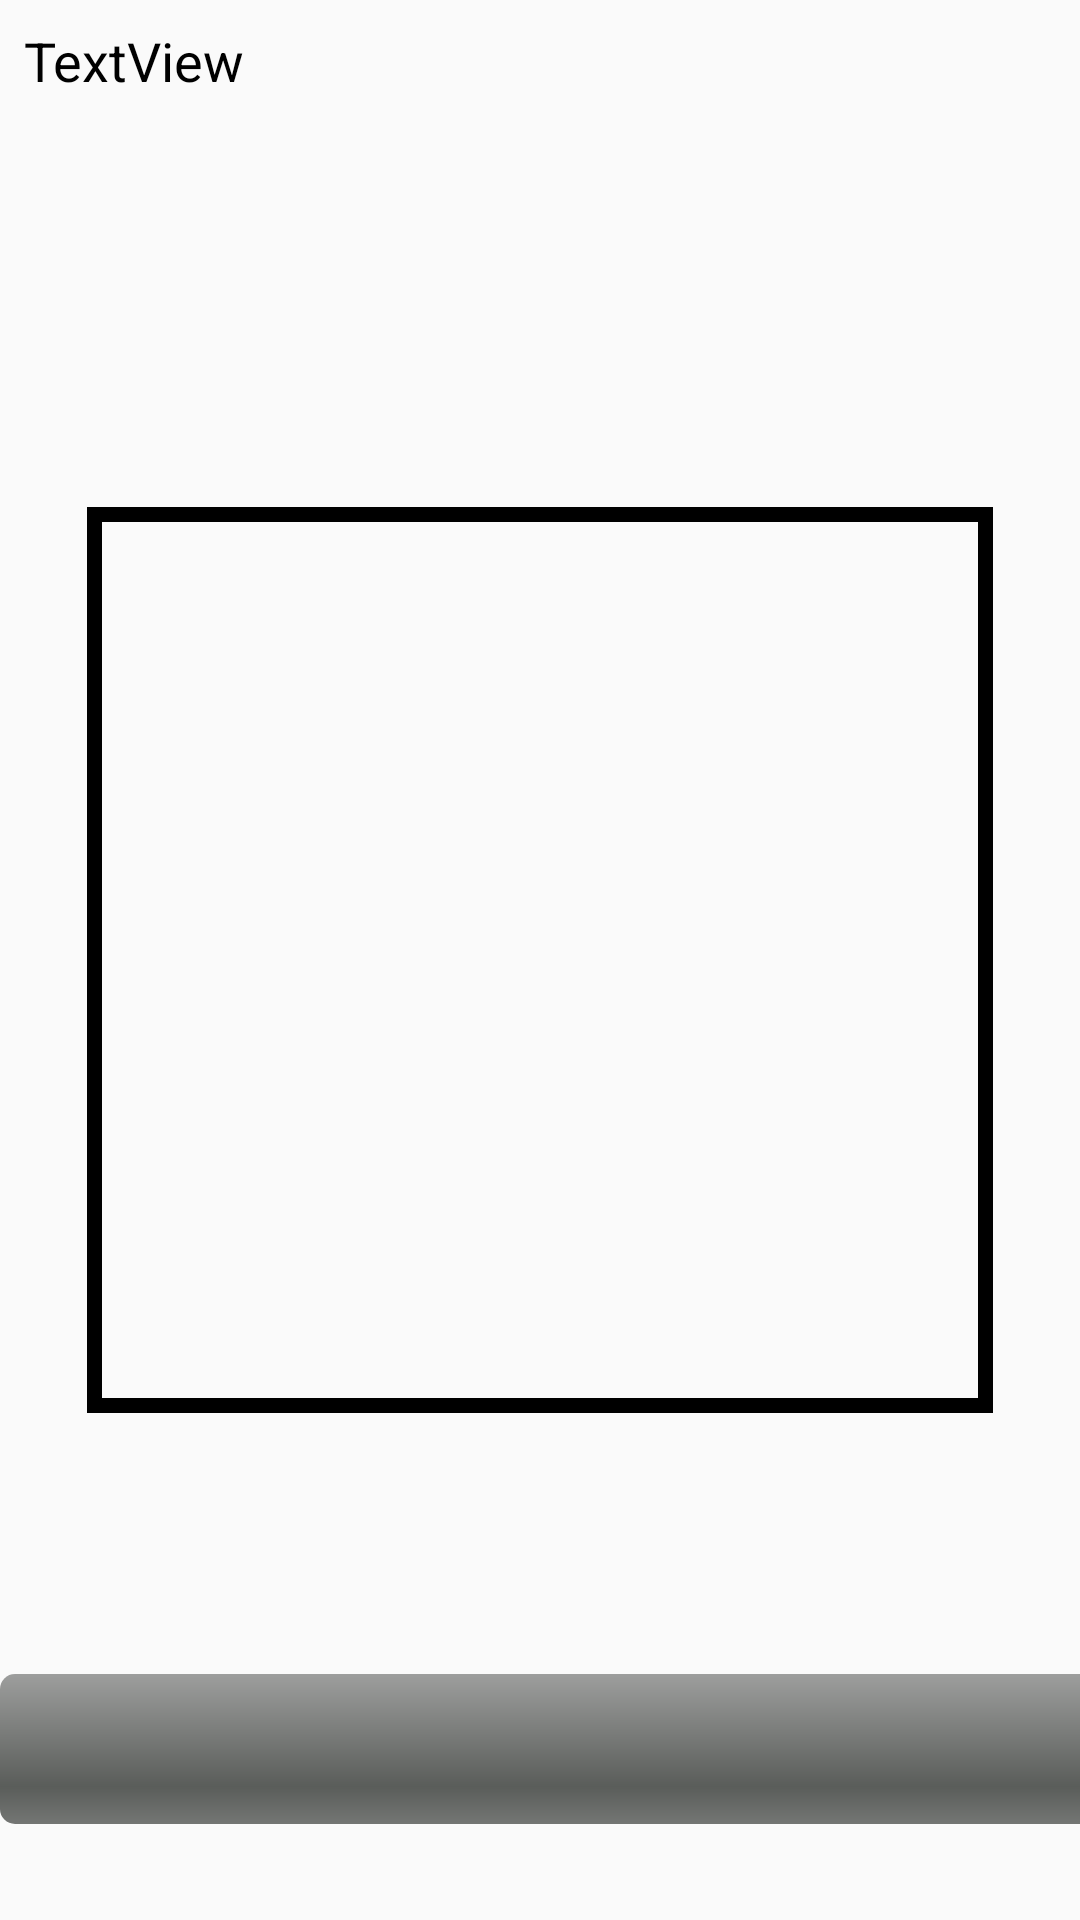

Layout XML and referenced resources for this Android screen:
<!-- AndroidManifest.xml: application theme AppTheme -->
<!-- res/layout/activity_main2.xml -->
<?xml version="1.0" encoding="utf-8"?>
<android.support.constraint.ConstraintLayout xmlns:android="http://schemas.android.com/apk/res/android"
    xmlns:app="http://schemas.android.com/apk/res-auto"
    xmlns:tools="http://schemas.android.com/tools"
    android:id="@+id/layout3"
    android:layout_width="match_parent"
    android:layout_height="match_parent"
    tools:context="project.merge.Main2Activity">

    <Button
        android:id="@+id/button10"
        style="@style/Widget.AppCompat.Button.Borderless"
        android:layout_width="@dimen/ButtonLength4by4"
        android:layout_height="@dimen/ButtonLength4by4"
        android:layout_marginBottom="377dp"
        android:layout_marginEnd="280dp"
        android:layout_marginStart="56dp"
        android:layout_marginTop="151dp"
        app:layout_constraintBottom_toBottomOf="parent"
        app:layout_constraintEnd_toEndOf="parent"
        app:layout_constraintStart_toStartOf="parent"
        app:layout_constraintTop_toTopOf="parent" />

    <Button
        android:id="@+id/button11"
        style="@style/Widget.AppCompat.Button.Borderless"
        android:layout_width="@dimen/ButtonLength4by4"
        android:layout_height="@dimen/ButtonLength4by4"
        android:layout_marginBottom="377dp"
        android:layout_marginEnd="205dp"
        android:layout_marginStart="131dp"
        android:layout_marginTop="151dp"
        app:layout_constraintBottom_toBottomOf="parent"
        app:layout_constraintEnd_toEndOf="parent"
        app:layout_constraintStart_toStartOf="parent"
        app:layout_constraintTop_toTopOf="parent" />

    <Button
        android:id="@+id/button12"
        style="@style/Widget.AppCompat.Button.Borderless"
        android:layout_width="@dimen/ButtonLength4by4"
        android:layout_height="@dimen/ButtonLength4by4"
        android:layout_marginBottom="377dp"
        android:layout_marginEnd="130dp"
        android:layout_marginStart="206dp"
        android:layout_marginTop="151dp"
        app:layout_constraintBottom_toBottomOf="parent"
        app:layout_constraintEnd_toEndOf="parent"
        app:layout_constraintStart_toStartOf="parent"
        app:layout_constraintTop_toTopOf="parent" />

    <Button
        android:id="@+id/button13"
        style="@style/Widget.AppCompat.Button.Borderless"
        android:layout_width="@dimen/ButtonLength4by4"
        android:layout_height="@dimen/ButtonLength4by4"
        android:layout_marginBottom="377dp"
        android:layout_marginEnd="55dp"
        android:layout_marginStart="280dp"
        android:layout_marginTop="151dp"
        app:layout_constraintBottom_toBottomOf="parent"
        app:layout_constraintEnd_toEndOf="parent"
        app:layout_constraintStart_toStartOf="parent"
        app:layout_constraintTop_toTopOf="parent" />

    <Button
        android:id="@+id/button14"
        style="@style/Widget.AppCompat.Button.Borderless"
        android:layout_width="@dimen/ButtonLength4by4"
        android:layout_height="@dimen/ButtonLength4by4"
        android:layout_marginBottom="302dp"
        android:layout_marginEnd="280dp"
        android:layout_marginStart="56dp"
        android:layout_marginTop="226dp"
        app:layout_constraintBottom_toBottomOf="parent"
        app:layout_constraintEnd_toEndOf="parent"
        app:layout_constraintStart_toStartOf="parent"
        app:layout_constraintTop_toTopOf="parent" />

    <Button
        android:id="@+id/button15"
        style="@style/Widget.AppCompat.Button.Borderless"
        android:layout_width="@dimen/ButtonLength4by4"
        android:layout_height="@dimen/ButtonLength4by4"
        android:layout_marginBottom="302dp"
        android:layout_marginEnd="205dp"
        android:layout_marginStart="131dp"
        android:layout_marginTop="226dp"
        app:layout_constraintBottom_toBottomOf="parent"
        app:layout_constraintEnd_toEndOf="parent"
        app:layout_constraintStart_toStartOf="parent"
        app:layout_constraintTop_toTopOf="parent" />

    <Button
        android:id="@+id/button16"
        style="@style/Widget.AppCompat.Button.Borderless"
        android:layout_width="@dimen/ButtonLength4by4"
        android:layout_height="@dimen/ButtonLength4by4"
        android:layout_marginBottom="302dp"
        android:layout_marginEnd="131dp"
        android:layout_marginStart="206dp"
        android:layout_marginTop="226dp"
        app:layout_constraintBottom_toBottomOf="parent"
        app:layout_constraintEnd_toEndOf="parent"
        app:layout_constraintStart_toStartOf="parent"
        app:layout_constraintTop_toTopOf="parent" />

    <Button
        android:id="@+id/button17"
        style="@style/Widget.AppCompat.Button.Borderless"
        android:layout_width="@dimen/ButtonLength4by4"
        android:layout_height="@dimen/ButtonLength4by4"
        android:layout_marginBottom="302dp"
        android:layout_marginEnd="55dp"
        android:layout_marginStart="280dp"
        android:layout_marginTop="226dp"
        app:layout_constraintBottom_toBottomOf="parent"
        app:layout_constraintEnd_toEndOf="parent"
        app:layout_constraintStart_toStartOf="parent"
        app:layout_constraintTop_toTopOf="parent" />

    <Button
        android:id="@+id/button18"
        style="@style/Widget.AppCompat.Button.Borderless"
        android:layout_width="@dimen/ButtonLength4by4"
        android:layout_height="@dimen/ButtonLength4by4"
        android:layout_marginBottom="226dp"
        android:layout_marginEnd="280dp"
        android:layout_marginStart="56dp"
        android:layout_marginTop="301dp"
        app:layout_constraintBottom_toBottomOf="parent"
        app:layout_constraintEnd_toEndOf="parent"
        app:layout_constraintStart_toStartOf="parent"
        app:layout_constraintTop_toTopOf="parent" />

    <Button
        android:id="@+id/button19"
        style="@style/Widget.AppCompat.Button.Borderless"
        android:layout_width="@dimen/ButtonLength4by4"
        android:layout_height="@dimen/ButtonLength4by4"
        android:layout_marginBottom="226dp"
        android:layout_marginEnd="205dp"
        android:layout_marginStart="131dp"
        android:layout_marginTop="301dp"
        app:layout_constraintBottom_toBottomOf="parent"
        app:layout_constraintEnd_toEndOf="parent"
        app:layout_constraintStart_toStartOf="parent"
        app:layout_constraintTop_toTopOf="parent" />

    <Button
        android:id="@+id/button20"
        style="@style/Widget.AppCompat.Button.Borderless"
        android:layout_width="@dimen/ButtonLength4by4"
        android:layout_height="75dp"
        android:layout_marginBottom="226dp"
        android:layout_marginEnd="131dp"
        android:layout_marginStart="206dp"
        android:layout_marginTop="301dp"
        app:layout_constraintBottom_toBottomOf="parent"
        app:layout_constraintEnd_toEndOf="parent"
        app:layout_constraintStart_toStartOf="parent"
        app:layout_constraintTop_toTopOf="parent" />

    <Button
        android:id="@+id/button21"
        style="@style/Widget.AppCompat.Button.Borderless"
        android:layout_width="@dimen/ButtonLength4by4"
        android:layout_height="@dimen/ButtonLength4by4"
        android:layout_marginBottom="226dp"
        android:layout_marginEnd="55dp"
        android:layout_marginStart="280dp"
        android:layout_marginTop="301dp"
        app:layout_constraintBottom_toBottomOf="parent"
        app:layout_constraintEnd_toEndOf="parent"
        app:layout_constraintStart_toStartOf="parent"
        app:layout_constraintTop_toTopOf="parent" />

    <Button
        android:id="@+id/button22"
        style="@style/Widget.AppCompat.Button.Borderless"
        android:layout_width="@dimen/ButtonLength4by4"
        android:layout_height="@dimen/ButtonLength4by4"
        android:layout_marginBottom="152dp"
        android:layout_marginEnd="280dp"
        android:layout_marginStart="56dp"
        android:layout_marginTop="377dp"
        app:layout_constraintBottom_toBottomOf="parent"
        app:layout_constraintEnd_toEndOf="parent"
        app:layout_constraintStart_toStartOf="parent"
        app:layout_constraintTop_toTopOf="parent" />

    <Button
        android:id="@+id/button23"
        style="@style/Widget.AppCompat.Button.Borderless"
        android:layout_width="@dimen/ButtonLength4by4"
        android:layout_height="@dimen/ButtonLength4by4"
        android:layout_marginBottom="152dp"
        android:layout_marginEnd="205dp"
        android:layout_marginStart="131dp"
        android:layout_marginTop="377dp"
        app:layout_constraintBottom_toBottomOf="parent"
        app:layout_constraintEnd_toEndOf="parent"
        app:layout_constraintStart_toStartOf="parent"
        app:layout_constraintTop_toTopOf="parent" />

    <Button
        android:id="@+id/button24"
        style="@style/Widget.AppCompat.Button.Borderless"
        android:layout_width="@dimen/ButtonLength4by4"
        android:layout_height="@dimen/ButtonLength4by4"
        android:layout_marginBottom="152dp"
        android:layout_marginEnd="131dp"
        android:layout_marginStart="206dp"
        android:layout_marginTop="377dp"
        app:layout_constraintBottom_toBottomOf="parent"
        app:layout_constraintEnd_toEndOf="parent"
        app:layout_constraintStart_toStartOf="parent"
        app:layout_constraintTop_toTopOf="parent" />

    <Button
        android:id="@+id/button25"
        style="@style/Widget.AppCompat.Button.Borderless"
        android:layout_width="@dimen/ButtonLength4by4"
        android:layout_height="@dimen/ButtonLength4by4"
        android:layout_marginBottom="152dp"
        android:layout_marginEnd="55dp"
        android:layout_marginStart="280dp"
        android:layout_marginTop="377dp"
        app:layout_constraintBottom_toBottomOf="parent"
        app:layout_constraintEnd_toEndOf="parent"
        app:layout_constraintStart_toStartOf="parent"
        app:layout_constraintTop_toTopOf="parent" />

    <TextView
        android:id="@+id/textViewScore2"
        android:layout_width="wrap_content"
        android:layout_height="wrap_content"
        android:layout_marginStart="8dp"
        android:layout_marginTop="8dp"
        android:text="TextView"
        android:textColor="@color/colorPrimary"
        android:textSize="18sp"
        app:layout_constraintStart_toStartOf="parent"
        app:layout_constraintTop_toTopOf="parent" />

    <ProgressBar
        android:id="@+id/progressBar2"
        style="@style/Widget.AppCompat.ProgressBar.Horizontal"
        android:layout_width="410dp"
        android:layout_height="50dp"
        android:layout_marginBottom="32dp"
        android:max="@integer/time"
        android:progress="@integer/progress"
        android:progressDrawable="@android:drawable/progress_horizontal"
        android:progressTint="@color/brown"
        app:layout_constraintBottom_toBottomOf="parent"
        tools:layout_editor_absoluteX="0dp" />

    <android.support.constraint.ConstraintLayout
        android:id="@+id/layout4"
        android:layout_width="302dp"
        android:layout_height="302dp"
        android:background="@drawable/background3"
        app:layout_constraintBottom_toBottomOf="parent"
        app:layout_constraintEnd_toEndOf="parent"
        app:layout_constraintStart_toStartOf="parent"
        app:layout_constraintTop_toTopOf="parent">

    </android.support.constraint.ConstraintLayout>

</android.support.constraint.ConstraintLayout>
<!-- resources referenced by this layout -->
<resources>
  <color name="brown">#795548</color>
  <color name="colorPrimary">#000000</color>
  <dimen name="ButtonLength4by4">75dp</dimen>
  <!-- drawable background3 (drawable) -->
  <?xml version="1.0" encoding="utf-8"?>
  <selector xmlns:android="http://schemas.android.com/apk/res/android">
      <item>
          <shape>
              <stroke android:width="5dp" android:color="#000000" />
  
              <solid android:color="@android:color/transparent" />
          </shape>
  
      </item>
  </selector>
  <integer name="progress">0</integer>
  <integer name="time">5000</integer>
  <style name="AppTheme" parent="Theme.AppCompat.Light.DarkActionBar">
      
      <item name="colorPrimary">@color/colorPrimary</item>
      <item name="colorPrimaryDark">@color/colorPrimaryDark</item>
      <item name="colorAccent">@color/colorAccent</item>
      <item name="android:textColor">@color/colorText</item>
      <item name="android:textColorHint">@color/colorText</item>
      <item name="colorControlNormal">@color/colorText</item>
      <item name="colorControlActivated">@color/colorText</item>
  </style>
  <color name="colorPrimaryDark">#9e9e9e</color>
  <color name="colorAccent">#FFFFFF</color>
  <color name="colorText">#FFFFFF</color>
</resources>
